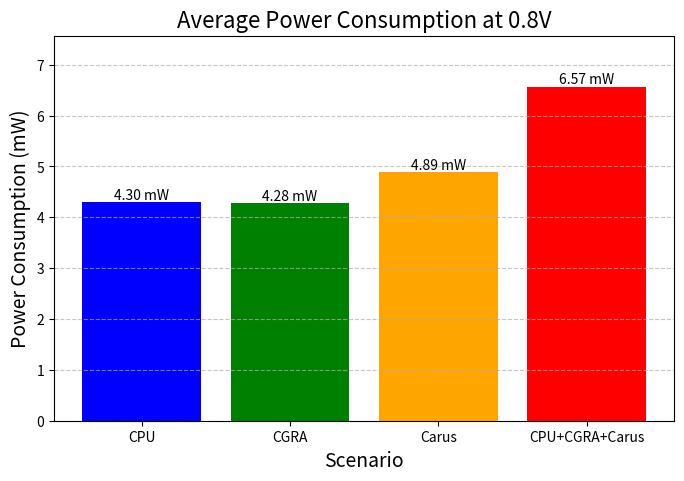

Write Python code to recreate this figure. (Note: this script raises an exception after producing the figure.)
import matplotlib.pyplot as plt

# Data
scenarios = ["CPU", "CGRA", "Carus", "CPU+CGRA+Carus"]
power_consumption = [4.3006539570736235, 4.279259572758497, 4.889146823751835, 6.5713599380324474]

# Plot
plt.figure(figsize=(8, 5))
bars = plt.bar(scenarios, power_consumption, color=['blue', 'green', 'orange', 'red'])
plt.title("Average Power Consumption at 0.8V", fontsize=16)
plt.xlabel("Scenario", fontsize=14)
plt.ylabel("Power Consumption (mW)", fontsize=14)
plt.ylim(0, max(power_consumption) + 1)

# Add values on top of bars
for bar in bars:
    height = bar.get_height()
    plt.text(bar.get_x() + bar.get_width() / 2, height, f"{height:.2f} mW", ha='center', va='bottom')

plt.grid(axis='y', linestyle='--', alpha=0.7)
plt.savefig("power_consumption.png")

# Calculate energy consumption (Energy = Power × Time)
energy_consumption = [power * time for power, time in zip(power_consumption, execution_times)]

# Plot
plt.figure(figsize=(8, 5))
bars = plt.bar(scenarios, energy_consumption, color=['blue', 'green', 'orange', 'red'])
plt.title("Energy Consumption Comparison", fontsize=16)
plt.xlabel("Scenario", fontsize=14)
plt.ylabel("Energy Consumption (mW × time units)", fontsize=14)
plt.ylim(0, max(energy_consumption) + 10)

# Add values on top of bars
for bar in bars:
    height = bar.get_height()
    plt.text(bar.get_x() + bar.get_width() / 2, height, f"{height:.2f}", ha='center', va='bottom')

plt.grid(axis='y', linestyle='--', alpha=0.7)
# plt.show()
plt.savefig("energy_consumption_.png")